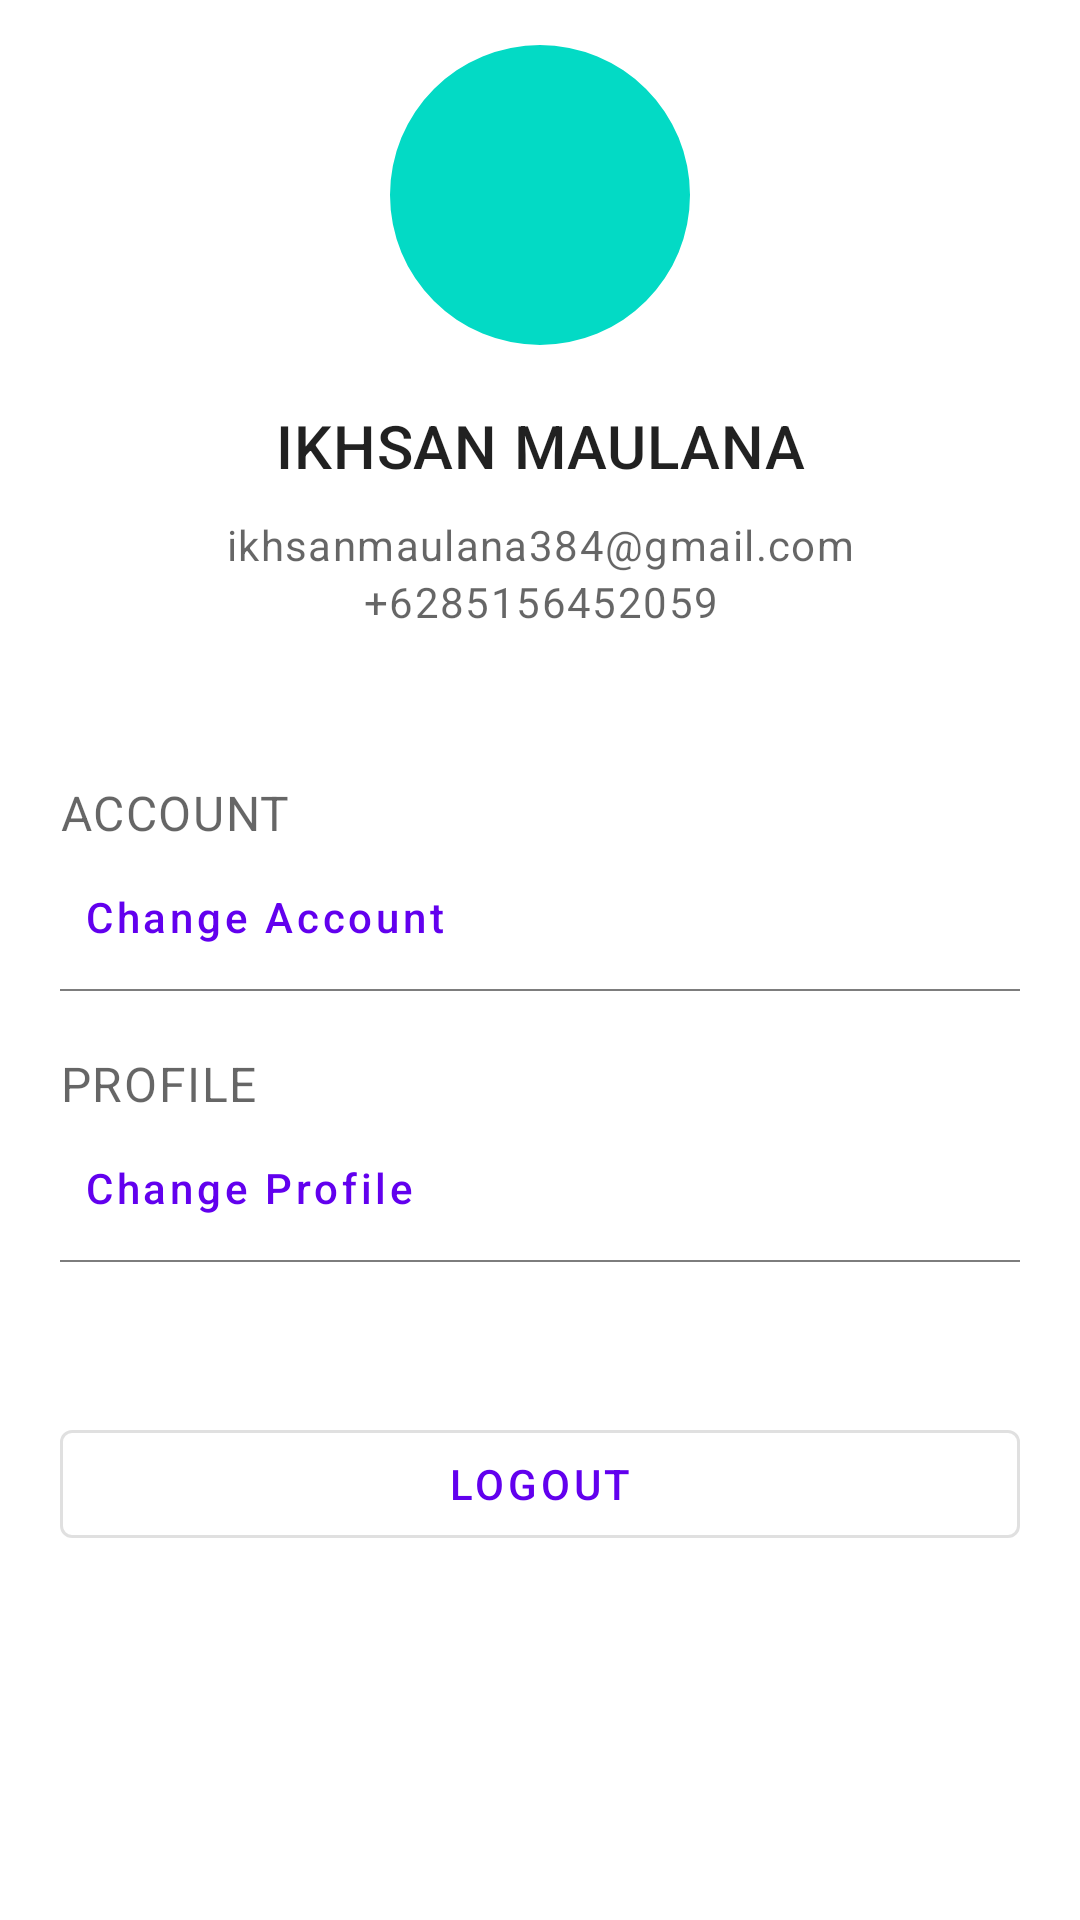

Here is an Android app screen rendered from its layout file. Give the layout XML and the strings, colors and styles it references.
<!-- AndroidManifest.xml: application theme Theme.Ataraxia -->
<!-- res/layout/fragment_setting.xml -->
<?xml version="1.0" encoding="utf-8"?>
<androidx.constraintlayout.widget.ConstraintLayout xmlns:android="http://schemas.android.com/apk/res/android"
    xmlns:app="http://schemas.android.com/apk/res-auto"
    xmlns:tools="http://schemas.android.com/tools"
    android:layout_width="match_parent"
    android:layout_height="match_parent"
    android:paddingHorizontal="20dp"
    tools:context=".ui.setting.SettingFragment">

    <com.google.android.material.imageview.ShapeableImageView
        android:id="@+id/ivAvatar"
        android:layout_width="100dp"
        android:layout_height="100dp"
        android:layout_marginTop="15dp"
        android:src="@color/teal_200"
        app:layout_constraintEnd_toEndOf="parent"
        app:layout_constraintStart_toStartOf="parent"
        app:layout_constraintTop_toTopOf="parent"
        app:shapeAppearance="@style/Theme.Ataraxia.Avatar" />

    <com.google.android.material.textview.MaterialTextView
        android:id="@+id/tvName"
        style="@style/TextAppearance.MaterialComponents.Headline6"
        android:layout_width="match_parent"
        android:layout_height="wrap_content"
        android:layout_marginTop="20dp"
        android:gravity="center"
        android:text="Ikhsan Maulana"
        app:layout_constraintEnd_toEndOf="parent"
        app:layout_constraintStart_toStartOf="parent"
        app:layout_constraintTop_toBottomOf="@+id/ivAvatar"
        app:textAllCaps="true" />

    <com.google.android.material.textview.MaterialTextView
        android:id="@+id/tvEmail"
        style="@style/TextAppearance.MaterialComponents.Caption"
        android:layout_width="match_parent"
        android:layout_height="wrap_content"
        android:layout_marginTop="10dp"
        android:gravity="center"
        android:text="ikhsanmaulana384@gmail.com"
        android:textSize="14sp"
        app:layout_constraintEnd_toEndOf="parent"
        app:layout_constraintStart_toStartOf="parent"
        app:layout_constraintTop_toBottomOf="@+id/tvName" />

    <com.google.android.material.textview.MaterialTextView
        android:id="@+id/tvPhoneNumber"
        style="@style/TextAppearance.MaterialComponents.Caption"
        android:layout_width="match_parent"
        android:layout_height="wrap_content"
        android:gravity="center"
        android:text="+6285156452059"
        android:textSize="14sp"
        app:layout_constraintEnd_toEndOf="parent"
        app:layout_constraintStart_toStartOf="parent"
        app:layout_constraintTop_toBottomOf="@+id/tvEmail" />

    <com.google.android.material.textview.MaterialTextView
        android:id="@+id/tvLabelAccount"
        style="@style/TextAppearance.MaterialComponents.Caption"
        android:layout_width="match_parent"
        android:layout_height="wrap_content"
        android:layout_marginTop="50dp"
        android:text="Account"
        android:textAlignment="textStart"
        android:textSize="16sp"
        app:layout_constraintEnd_toEndOf="parent"
        app:layout_constraintStart_toStartOf="parent"
        app:layout_constraintTop_toBottomOf="@+id/tvPhoneNumber"
        app:textAllCaps="true" />

    <com.google.android.material.button.MaterialButton
        android:id="@+id/btnChangeAccount"
        style="@style/Widget.MaterialComponents.Button.TextButton"
        android:layout_width="match_parent"
        android:layout_height="wrap_content"
        android:text="Change Account"
        android:textAlignment="textStart"
        android:textAllCaps="false"
        app:icon="@drawable/ic_arrow_right_black_24"
        app:layout_constraintEnd_toEndOf="parent"
        app:layout_constraintStart_toStartOf="parent"
        app:layout_constraintTop_toBottomOf="@+id/tvLabelAccount" />

    <View
        android:id="@+id/divider1"
        android:layout_width="match_parent"
        android:layout_height="0.5dp"
        android:background="@color/grey4"
        app:layout_constraintEnd_toEndOf="parent"
        app:layout_constraintStart_toStartOf="parent"
        app:layout_constraintTop_toBottomOf="@+id/btnChangeAccount" />

    <com.google.android.material.textview.MaterialTextView
        android:id="@+id/tvLabelProfile"
        style="@style/TextAppearance.MaterialComponents.Caption"
        android:layout_width="match_parent"
        android:layout_height="wrap_content"
        android:layout_marginTop="20dp"
        android:text="Profile"
        android:textAlignment="textStart"
        android:textSize="16sp"
        app:layout_constraintEnd_toEndOf="parent"
        app:layout_constraintStart_toStartOf="parent"
        app:layout_constraintTop_toBottomOf="@+id/divider1"
        app:textAllCaps="true" />

    <com.google.android.material.button.MaterialButton
        android:id="@+id/btnChangeProfile"
        style="@style/Widget.MaterialComponents.Button.TextButton"
        android:layout_width="match_parent"
        android:layout_height="wrap_content"
        android:text="Change Profile"
        android:textAlignment="textStart"
        android:textAllCaps="false"
        app:icon="@drawable/ic_arrow_right_black_24"
        app:layout_constraintEnd_toEndOf="parent"
        app:layout_constraintStart_toStartOf="parent"
        app:layout_constraintTop_toBottomOf="@+id/tvLabelProfile"
        tools:layout_editor_absoluteX="20dp" />

    <View
        android:id="@+id/divider2"
        android:layout_width="match_parent"
        android:layout_height="0.5dp"
        android:background="@color/grey4"
        app:layout_constraintEnd_toEndOf="parent"
        app:layout_constraintStart_toStartOf="parent"
        app:layout_constraintTop_toBottomOf="@+id/btnChangeProfile" />

    <com.google.android.material.button.MaterialButton
        android:id="@+id/btnLogout"
        style="@style/Widget.MaterialComponents.Button.OutlinedButton"
        android:layout_width="match_parent"
        android:layout_height="wrap_content"
        android:layout_marginTop="50dp"
        android:text="Logout"
        app:layout_constraintEnd_toEndOf="parent"
        app:layout_constraintStart_toStartOf="parent"
        app:layout_constraintTop_toBottomOf="@+id/divider2" />
</androidx.constraintlayout.widget.ConstraintLayout>
<!-- resources referenced by this layout -->
<resources>
  <color name="grey4">#7d7d7d</color>
  <color name="teal_200">#FF03DAC5</color>
  <style name="Theme.Ataraxia.Avatar" parent="ShapeAppearance.MaterialComponents.MediumComponent">
          <item name="cornerFamily">rounded</item>
          <item name="cornerSize">50%</item>
      </style>
  <style name="Theme.Ataraxia" parent="Theme.MaterialComponents.Light.NoActionBar">
          
          <item name="colorPrimary">@color/purple_500</item>
          <item name="colorPrimaryVariant">@color/purple_700</item>
          <item name="colorOnPrimary">@color/white</item>
          
          <item name="colorSecondary">@color/teal_200</item>
          <item name="colorSecondaryVariant">@color/teal_700</item>
          <item name="colorOnSecondary">@color/black</item>
          
          <item name="android:statusBarColor" tools:targetApi="l">?attr/colorPrimaryVariant</item>
          
      </style>
  <color name="purple_500">#FF6200EE</color>
  <color name="purple_700">#FF3700B3</color>
  <color name="white">#FFFFFFFF</color>
  <color name="teal_700">#FF018786</color>
  <color name="black">#FF000000</color>
</resources>
